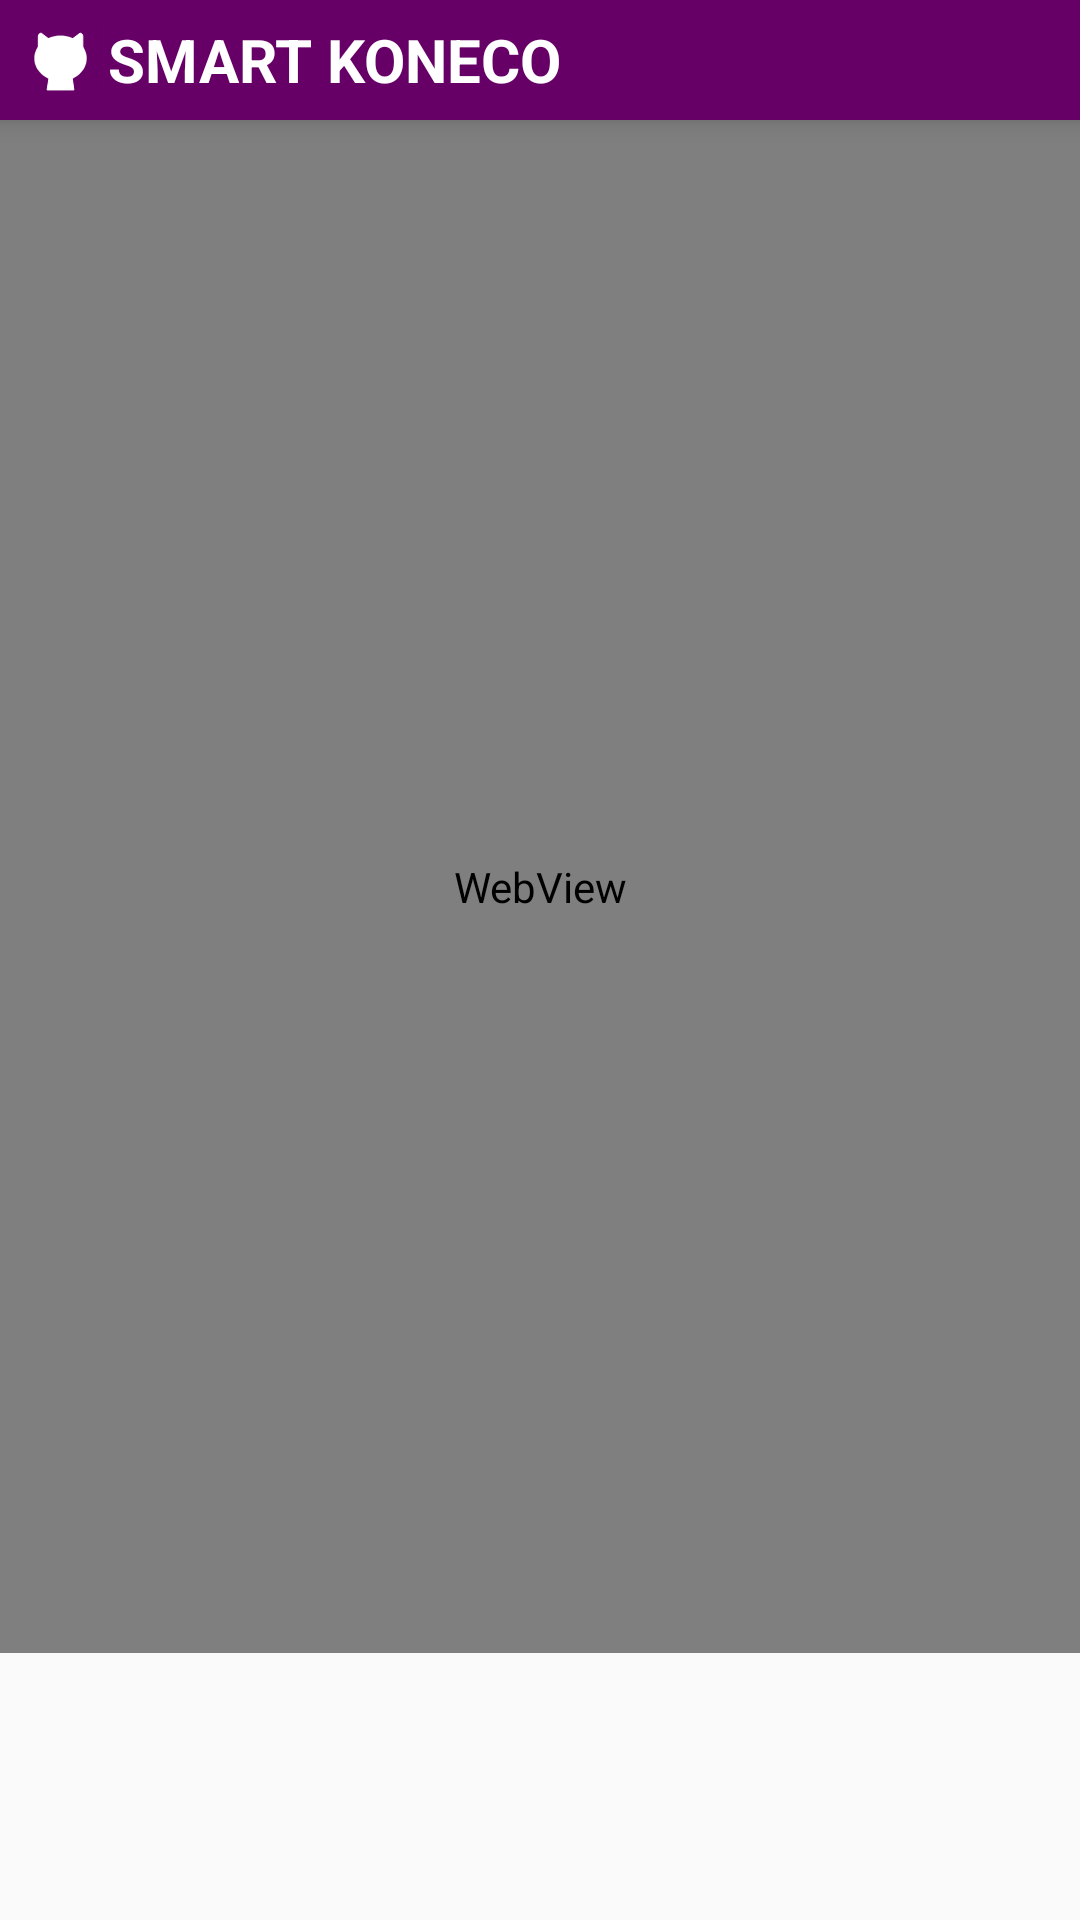

Here is an Android app screen rendered from its layout file. Give the layout XML and the strings, colors and styles it references.
<!-- AndroidManifest.xml: application theme AppTheme -->
<!-- res/layout/activity_web_view.xml -->
<?xml version="1.0" encoding="utf-8"?>
<android.support.constraint.ConstraintLayout xmlns:android="http://schemas.android.com/apk/res/android"
    xmlns:app="http://schemas.android.com/apk/res-auto"
    xmlns:tools="http://schemas.android.com/tools"
    android:layout_width="match_parent"
    android:layout_height="match_parent"
    tools:context="yoshihirof.smartkoneco.WebViewActivity">

    <LinearLayout
        android:layout_width="wrap_content"
        android:layout_height="551dp"
        android:orientation="vertical"
        tools:layout_editor_absoluteY="8dp"
        tools:layout_editor_absoluteX="0dp">

        <RelativeLayout xmlns:android="http://schemas.android.com/apk/res/android"
            xmlns:app="http://schemas.android.com/apk/res-auto"
            android:id="@+id/preheaderbar"
            android:layout_width="match_parent"
            android:layout_height="40dp"
            android:background="@color/konekocolor"
            android:elevation="5dp">

            <TextView
                android:layout_width="match_parent"
                android:layout_height="match_parent"
                android:layout_alignParentEnd="true"
                android:layout_alignParentLeft="true"
                android:layout_alignParentRight="true"
                android:layout_alignParentStart="true"
                android:layout_alignParentTop="true"
                android:background="@color/konekocolor"
                android:gravity="center_vertical"
                android:paddingBottom="1dp"
                android:paddingLeft="36dp"
                android:paddingTop="1dp"
                android:text="@string/app_name"
                android:textColor="@android:color/white"
                android:textSize="20sp"
                android:textStyle="bold" />


            <ImageView
                android:id="@+id/imageView"
                android:layout_width="40dp"
                android:layout_height="40dp"
                android:layout_alignParentLeft="true"
                android:layout_alignParentStart="true"
                android:layout_alignParentTop="true"
                android:paddingTop="1dp"
                app:srcCompat="@drawable/ic_smartkoneco" />
        </RelativeLayout>
        <WebView
            android:id="@+id/webView"
            android:layout_width="match_parent"
            android:layout_height="match_parent"/>
    </LinearLayout>
</android.support.constraint.ConstraintLayout>
<!-- resources referenced by this layout -->
<resources>
  <color name="konekocolor">#660066</color>
  <!-- drawable ic_smartkoneco (drawable) -->
  <vector android:height="40dp" android:viewportHeight="640.0"
      android:viewportWidth="640.0" android:width="40dp" xmlns:android="http://schemas.android.com/apk/res/android">
      <path android:fillAlpha="1" android:fillColor="#660066"
          android:pathData="M118.5,84.5L515.5,84.5L515.5,470.5L118.5,470.5L118.5,84.5Z"
          android:strokeAlpha="1" android:strokeColor="#660066"
          android:strokeLineCap="round" android:strokeLineJoin="miter" android:strokeWidth="1"/>
      <path android:fillAlpha="1" android:fillColor="#ffffff"
          android:pathData="M176,302.9C176,233.5 240.5,177.3 320,177.3C399.5,177.3 464,233.5 464,302.9C464,372.3 399.5,428.5 320,428.5C240.5,428.5 176,372.3 176,302.9Z"
          android:strokeAlpha="1" android:strokeColor="#660066"
          android:strokeLineCap="round" android:strokeLineJoin="miter" android:strokeWidth="1"/>
      <path android:fillAlpha="1" android:fillColor="#ffffff"
          android:pathData="M198.8,181.4C198.8,172.3 205.7,164.9 214.3,164.9L270.8,207.7C270.8,216.8 279.4,265.6 270.8,265.6L198.8,247.7L198.8,181.4Z" android:strokeColor="#ffffff"/>
      <path android:fillAlpha="1" android:fillColor="#ffffff"
          android:pathData="M442.1,181.4C442.1,172.3 435.2,164.9 426.7,164.9L370.1,207.7C370.1,216.8 361.6,265.6 370.1,265.6L442.1,247.7L442.1,181.4Z" android:strokeColor="#ffffff"/>
      <path android:fillAlpha="1" android:fillColor="#ffffff"
          android:pathData="M267.5,344.9C267.5,334.8 274.7,326.5 283.6,326.5L357.1,326.5C366,326.5 374.5,334.8 374.5,344.9L393.3,475.5L365.2,475.5L283.6,475.5L246.7,475.5L267.5,344.9Z" android:strokeColor="#ffffff"/>
  </vector>
  <string name="app_name">SMART KONECO</string>
  <style name="AppTheme" parent="Theme.AppCompat.Light.NoActionBar">
          
          <item name="colorPrimary">@color/colorPrimary</item>
          <item name="colorPrimaryDark">@color/colorPrimaryDark</item>
          <item name="colorAccent">@color/konekocolor2</item>
          <item name="colorControlHighlight">@color/timetable2</item>
      </style>
  <color name="colorPrimary">#660066</color>
  <color name="colorPrimaryDark">#f03e003e</color>
  <color name="konekocolor2">#6f660066</color>
  <color name="timetable2">#e2e2e2</color>
</resources>
